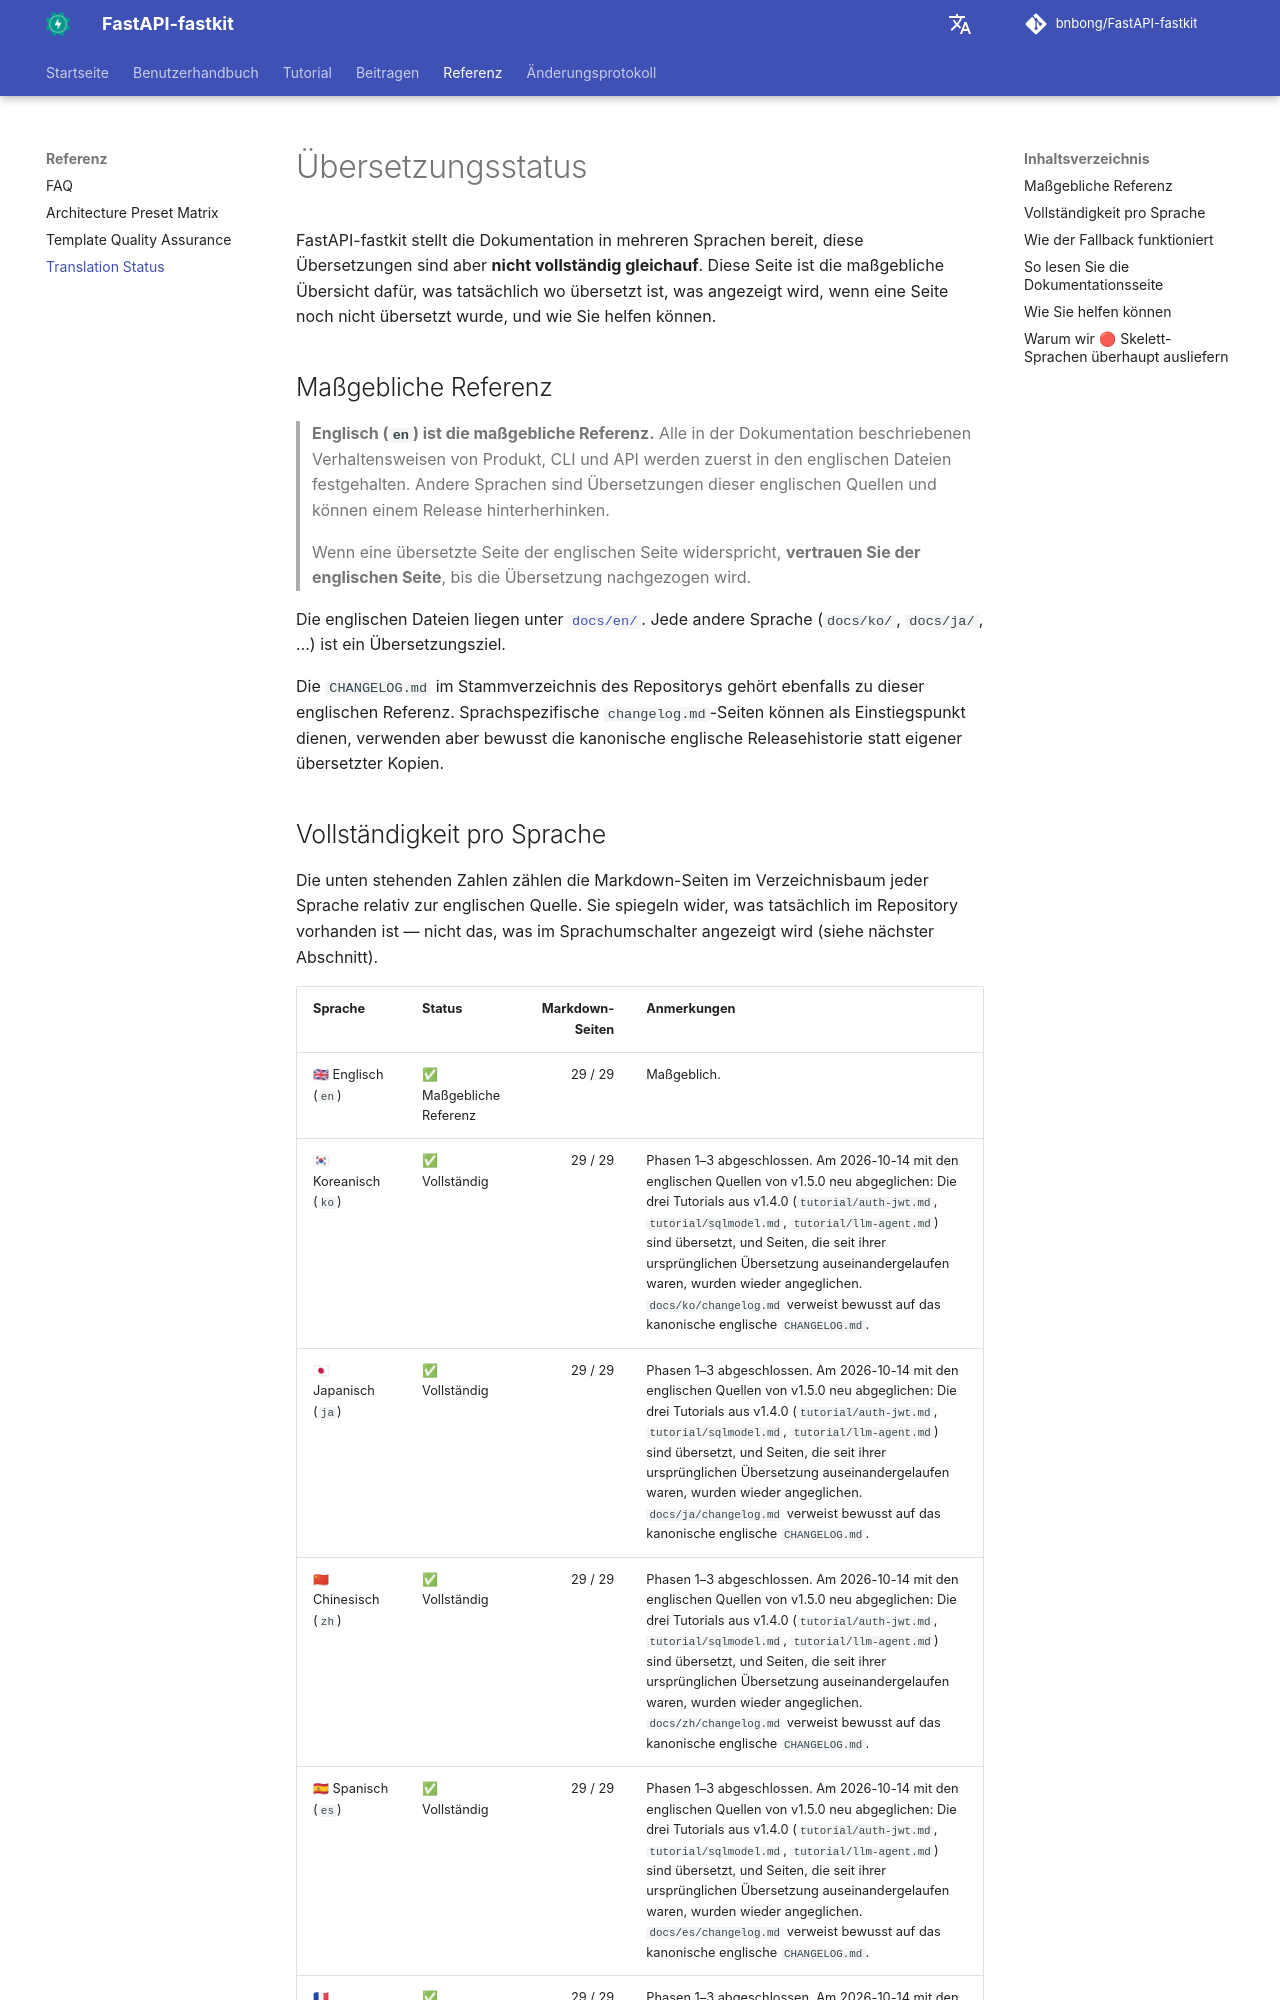

repository: bnbong/FastAPI-fastkit · page: de/reference/translation-status/index.html · generator: mkdocs

# Übersetzungsstatus

FastAPI-fastkit stellt die Dokumentation in mehreren Sprachen bereit, diese Übersetzungen sind aber **nicht vollständig gleichauf**. Diese Seite ist die maßgebliche Übersicht dafür, was tatsächlich wo übersetzt ist, was angezeigt wird, wenn eine Seite noch nicht übersetzt wurde, und wie Sie helfen können.

## Maßgebliche Referenz

> **Englisch (`en`) ist die maßgebliche Referenz.** Alle in der Dokumentation beschriebenen Verhaltensweisen von Produkt, CLI und API werden zuerst in den englischen Dateien festgehalten. Andere Sprachen sind Übersetzungen dieser englischen Quellen und können einem Release hinterherhinken.
>
> Wenn eine übersetzte Seite der englischen Seite widerspricht, **vertrauen Sie der englischen Seite**, bis die Übersetzung nachgezogen wird.

Die englischen Dateien liegen unter [`docs/en/`](https://github.com/bnbong/FastAPI-fastkit/tree/main/docs/en). Jede andere Sprache (`docs/ko/`, `docs/ja/`, …) ist ein Übersetzungsziel.

Die `CHANGELOG.md` im Stammverzeichnis des Repositorys gehört ebenfalls zu dieser englischen Referenz. Sprachspezifische `changelog.md`-Seiten können als Einstiegspunkt dienen, verwenden aber bewusst die kanonische englische Releasehistorie statt eigener übersetzter Kopien.
